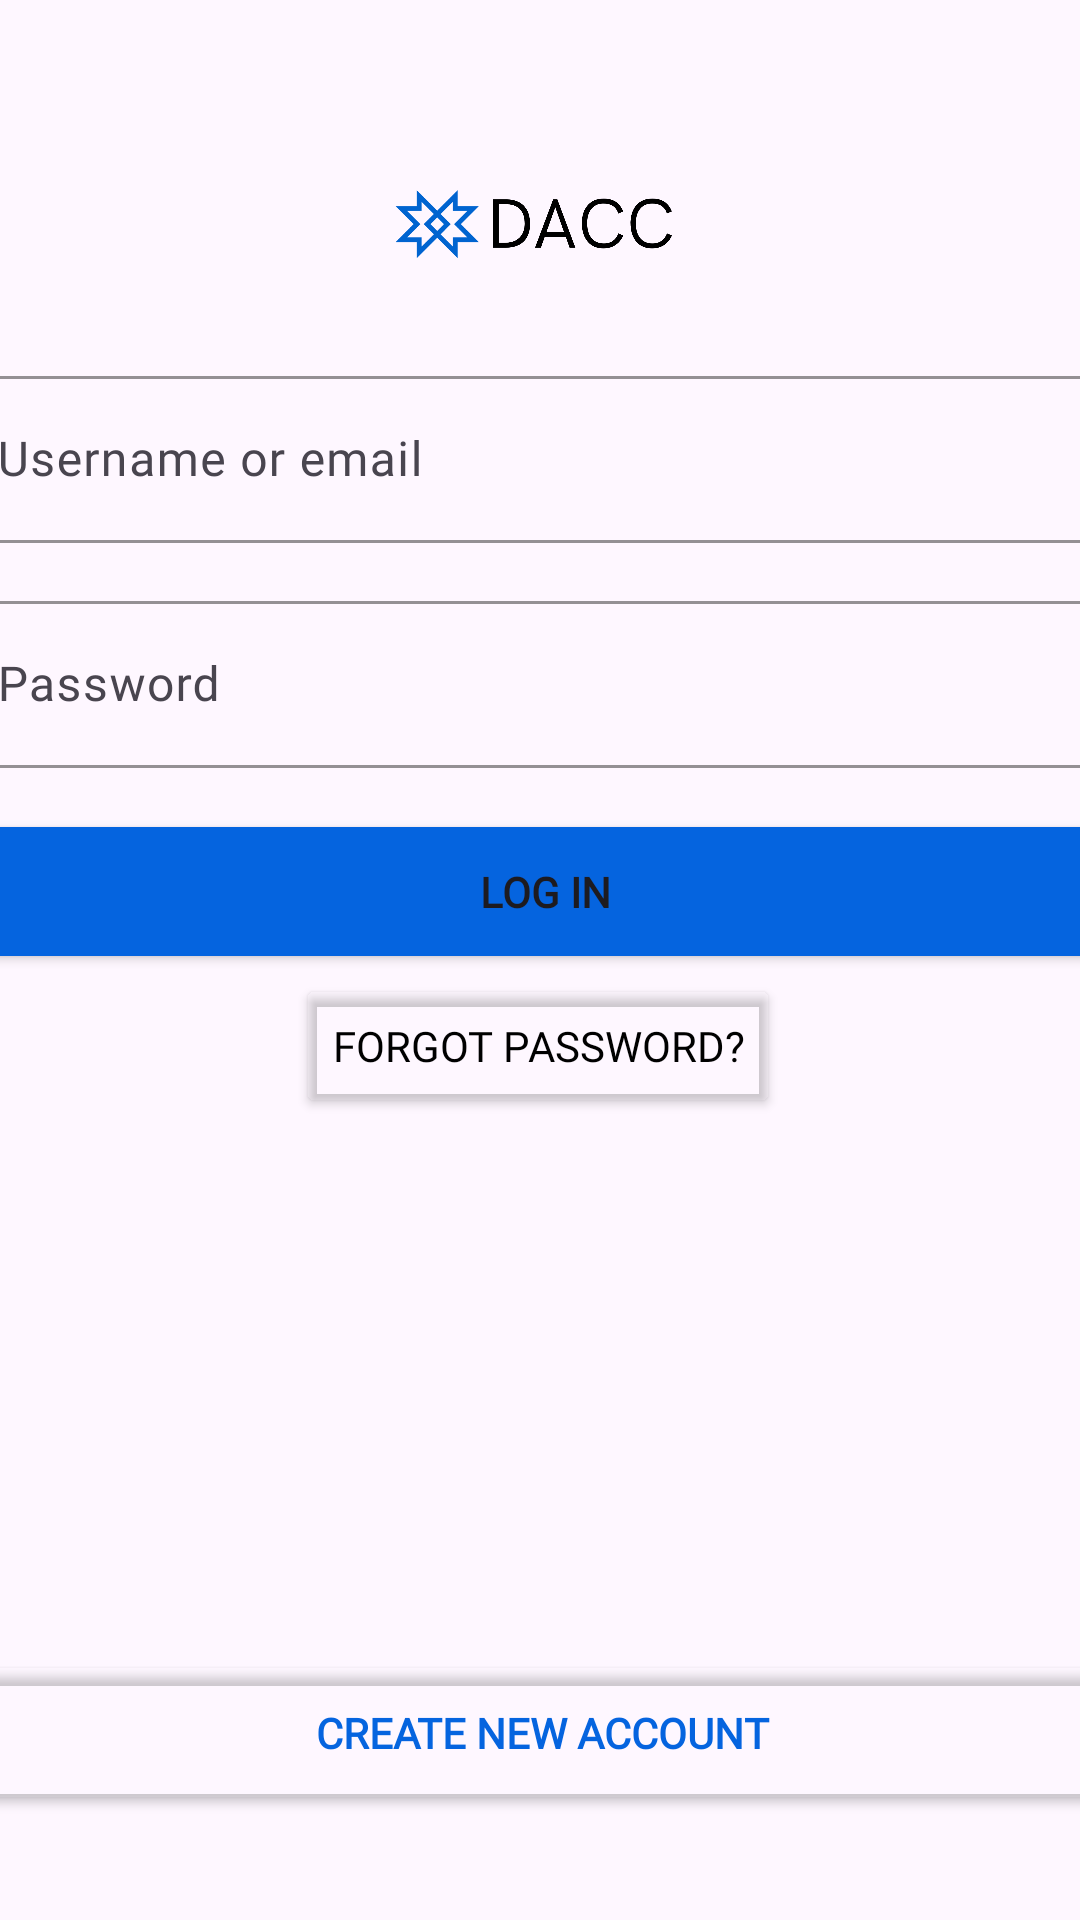

Reconstruct the res/layout file that produces this screen, plus the resources it refers to.
<!-- AndroidManifest.xml: application theme Theme.MuralMobile -->
<!-- res/layout/activity_login.xml -->
<?xml version="1.0" encoding="utf-8"?>
<androidx.constraintlayout.widget.ConstraintLayout xmlns:android="http://schemas.android.com/apk/res/android"
    xmlns:app="http://schemas.android.com/apk/res-auto"
    xmlns:tools="http://schemas.android.com/tools"
    android:id="@+id/main"
    android:layout_width="match_parent"
    android:layout_height="match_parent"
    tools:context=".activities.LoginActivity">

    <com.google.android.material.textfield.TextInputLayout
        android:id="@+id/textInputLayout2"
        android:layout_width="409dp"
        android:layout_height="wrap_content"
        android:padding="7dp"
        app:boxCornerRadiusBottomEnd="15dp"
        app:boxCornerRadiusBottomStart="15dp"
        app:boxCornerRadiusTopEnd="15dp"
        app:boxCornerRadiusTopStart="15dp"
        app:boxStrokeColor="@color/blue"
        app:hintTextColor="@color/black"
        app:layout_constraintBottom_toBottomOf="parent"
        app:layout_constraintEnd_toEndOf="parent"
        app:layout_constraintStart_toStartOf="parent"
        app:layout_constraintTop_toBottomOf="@+id/imageView5"
        app:layout_constraintVertical_bias="0.0">

        <com.google.android.material.textfield.TextInputEditText
            android:id="@+id/input_name"
            android:layout_width="match_parent"
            android:layout_height="wrap_content"
            android:fontFamily="@font/roboto"
            android:hint="Username or email" />

    </com.google.android.material.textfield.TextInputLayout>

    <Button
        android:id="@+id/button_next"
        android:layout_width="394dp"
        android:layout_height="55dp"
        android:backgroundTint="@color/blue"
        android:fontFamily="@font/roboto"
        android:text="Log in"
        android:textStyle="bold"
        app:layout_constraintBottom_toBottomOf="parent"
        app:layout_constraintEnd_toEndOf="parent"
        app:layout_constraintHorizontal_bias="0.47"
        app:layout_constraintStart_toStartOf="parent"
        app:layout_constraintTop_toBottomOf="@+id/textInputLayout"
        app:layout_constraintVertical_bias="0.021" />

    <Button
        android:id="@+id/button_create"
        android:layout_width="394dp"
        android:layout_height="55dp"
        android:backgroundTint="#00FAF5F5"
        android:fontFamily="@font/roboto"
        android:text="Create new account"
        android:textColor="@color/blue"
        android:textStyle="bold"
        app:layout_constraintBottom_toBottomOf="parent"
        app:layout_constraintEnd_toEndOf="parent"
        app:layout_constraintHorizontal_bias="0.493"
        app:layout_constraintStart_toStartOf="parent"
        app:layout_constraintTop_toBottomOf="@+id/textInputLayout"
        app:layout_constraintVertical_bias="0.891"
        app:strokeColor="@color/blue"
        app:strokeWidth="1dp" />

    <com.google.android.material.textfield.TextInputLayout
        android:id="@+id/textInputLayout"
        android:layout_width="409dp"
        android:layout_height="wrap_content"
        android:padding="7dp"
        app:boxCornerRadiusBottomEnd="15dp"
        app:boxCornerRadiusBottomStart="15dp"
        app:boxCornerRadiusTopEnd="15dp"
        app:boxCornerRadiusTopStart="15dp"
        app:boxStrokeColor="@color/blue"
        app:hintTextColor="@color/black"
        app:layout_constraintBottom_toBottomOf="parent"
        app:layout_constraintEnd_toEndOf="parent"
        app:layout_constraintStart_toStartOf="parent"
        app:layout_constraintTop_toBottomOf="@+id/textInputLayout2"
        app:layout_constraintVertical_bias="0.0">

        <com.google.android.material.textfield.TextInputEditText
            android:id="@+id/input_email"
            android:layout_width="match_parent"
            android:layout_height="wrap_content"
            android:fontFamily="@font/roboto"
            android:hint="Password" />

    </com.google.android.material.textfield.TextInputLayout>

    <ImageView
        android:id="@+id/imageView"
        android:layout_width="26dp"
        android:layout_height="26dp"
        app:layout_constraintBottom_toBottomOf="parent"
        app:layout_constraintEnd_toStartOf="@+id/imageView5"
        app:layout_constraintHorizontal_bias="0.17"
        app:layout_constraintStart_toStartOf="parent"
        app:layout_constraintTop_toTopOf="parent"
        app:layout_constraintVertical_bias="0.068"
        app:srcCompat="@drawable/back" />

    <ImageView
        android:id="@+id/imageView5"
        android:layout_width="170dp"
        android:layout_height="72dp"
        app:layout_constraintBottom_toBottomOf="parent"
        app:layout_constraintEnd_toEndOf="parent"
        app:layout_constraintHorizontal_bias="0.481"
        app:layout_constraintStart_toStartOf="parent"
        app:layout_constraintTop_toTopOf="parent"
        app:layout_constraintVertical_bias="0.072"
        app:srcCompat="@drawable/dacclogo" />

    <Button
        android:id="@+id/button_forgot"
        android:layout_width="wrap_content"
        android:layout_height="wrap_content"
        android:backgroundTint="#00FFFFFF"
        android:fontFamily="@font/roboto"
        android:text="Forgot password?"
        android:textColor="#000000"
        app:layout_constraintBottom_toBottomOf="parent"
        app:layout_constraintEnd_toEndOf="parent"
        app:layout_constraintHorizontal_bias="0.497"
        app:layout_constraintStart_toStartOf="parent"
        app:layout_constraintTop_toBottomOf="@+id/button_next"
        app:layout_constraintVertical_bias="0.0" />

</androidx.constraintlayout.widget.ConstraintLayout>
<!-- resources referenced by this layout -->
<resources>
  <color name="black">#FF000000</color>
  <color name="blue">#0564df</color>
  <!-- drawable dacclogo: png bitmap (drawable, 51292 bytes) -->
  <style name="Theme.MuralMobile" parent="Base.Theme.MuralMobile" />
  <style name="Base.Theme.MuralMobile" parent="Theme.Material3.DayNight.NoActionBar">
          
          
      </style>
</resources>
